10-way image classification set "rvlcdip_preprocessed1" from GitHub (MariamAnwer820/Document-Image-Classification); label vocabulary: ADVE, email, form, letter, memo, news, note, report, resume, scientific document.

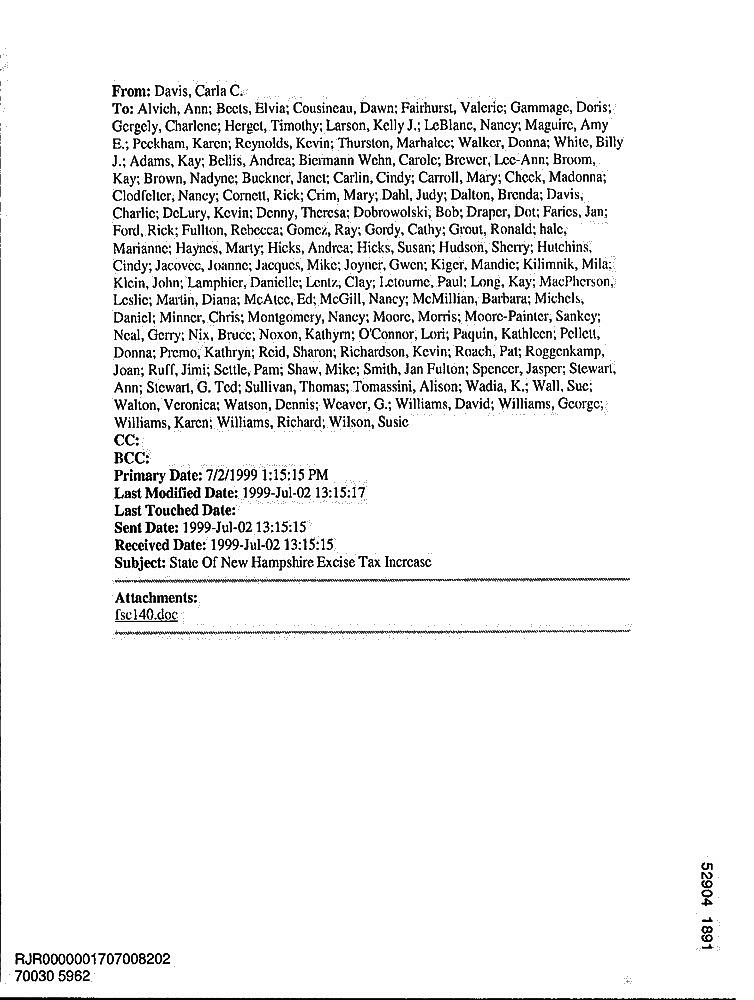
Label: email

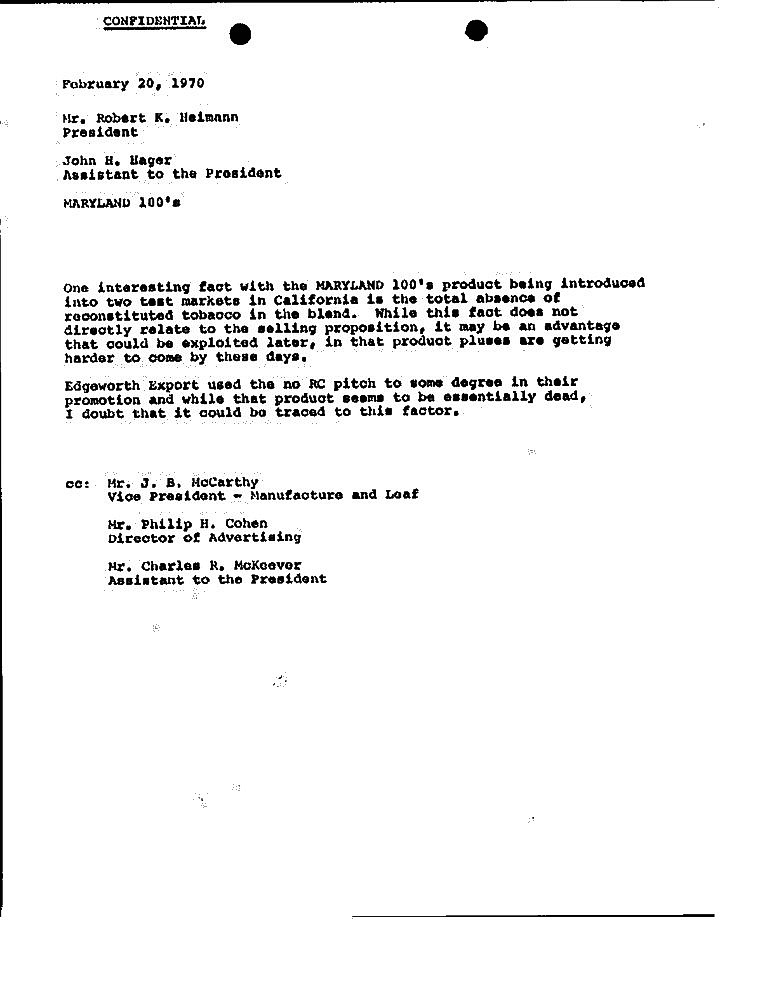
Label: memo

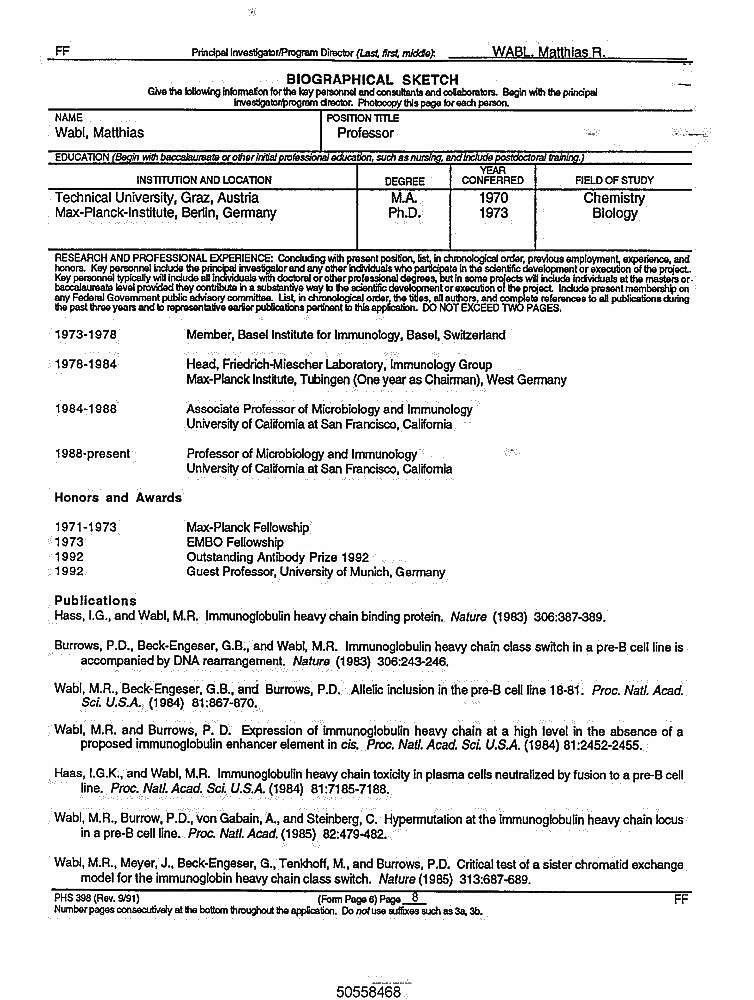
Label: resume

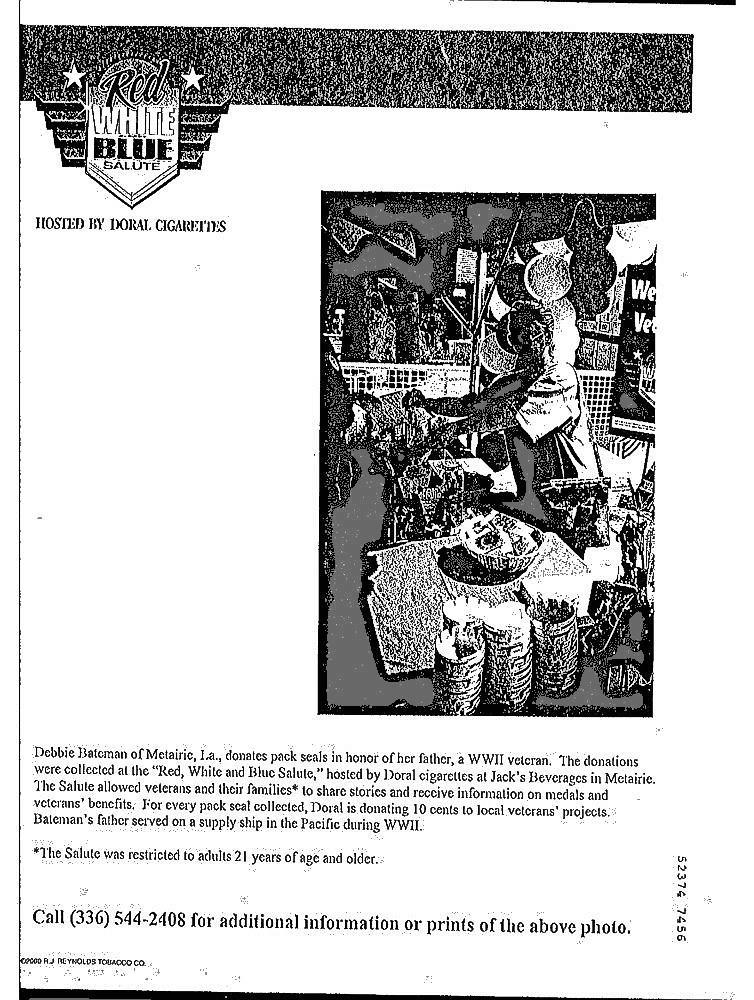
Label: ADVE

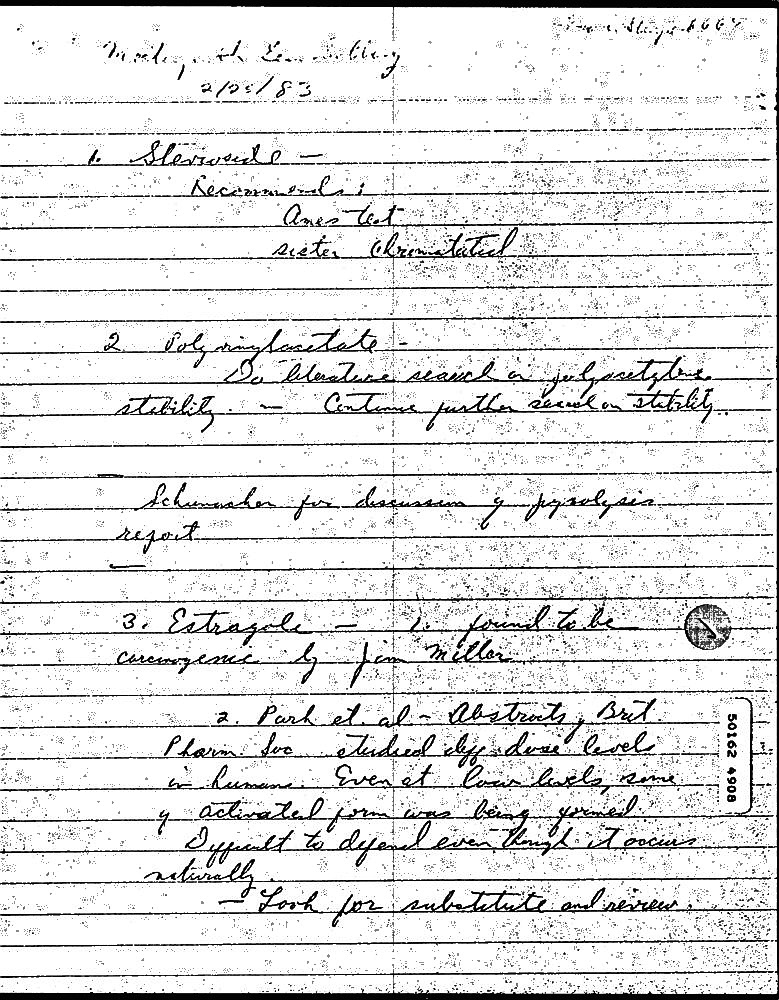
Label: note

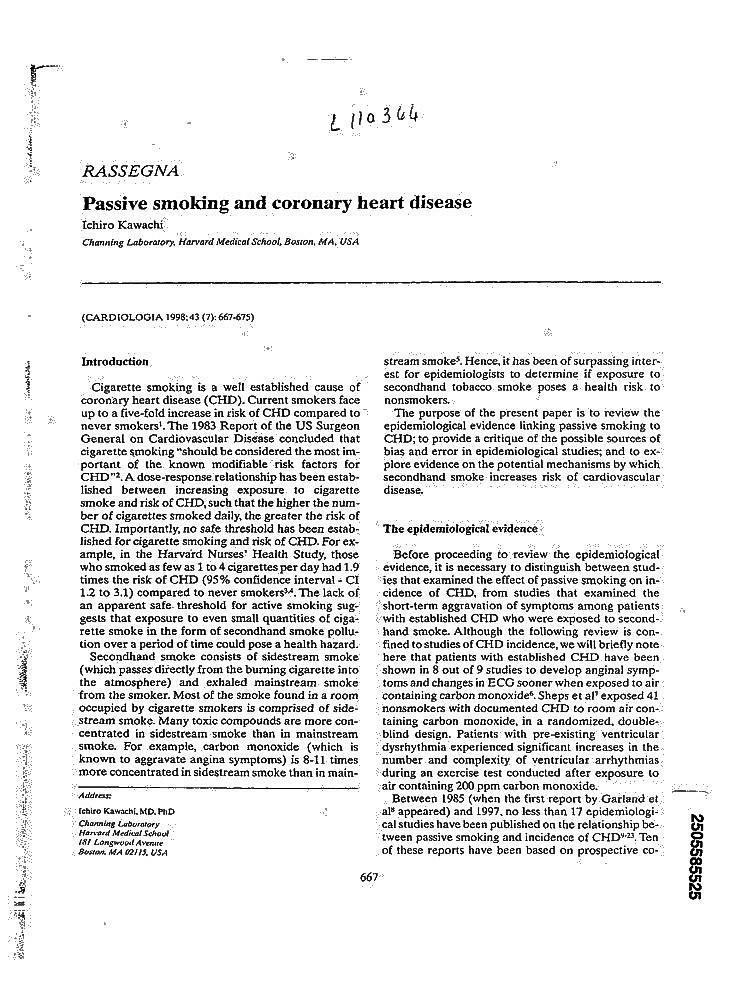
Label: scientific document
